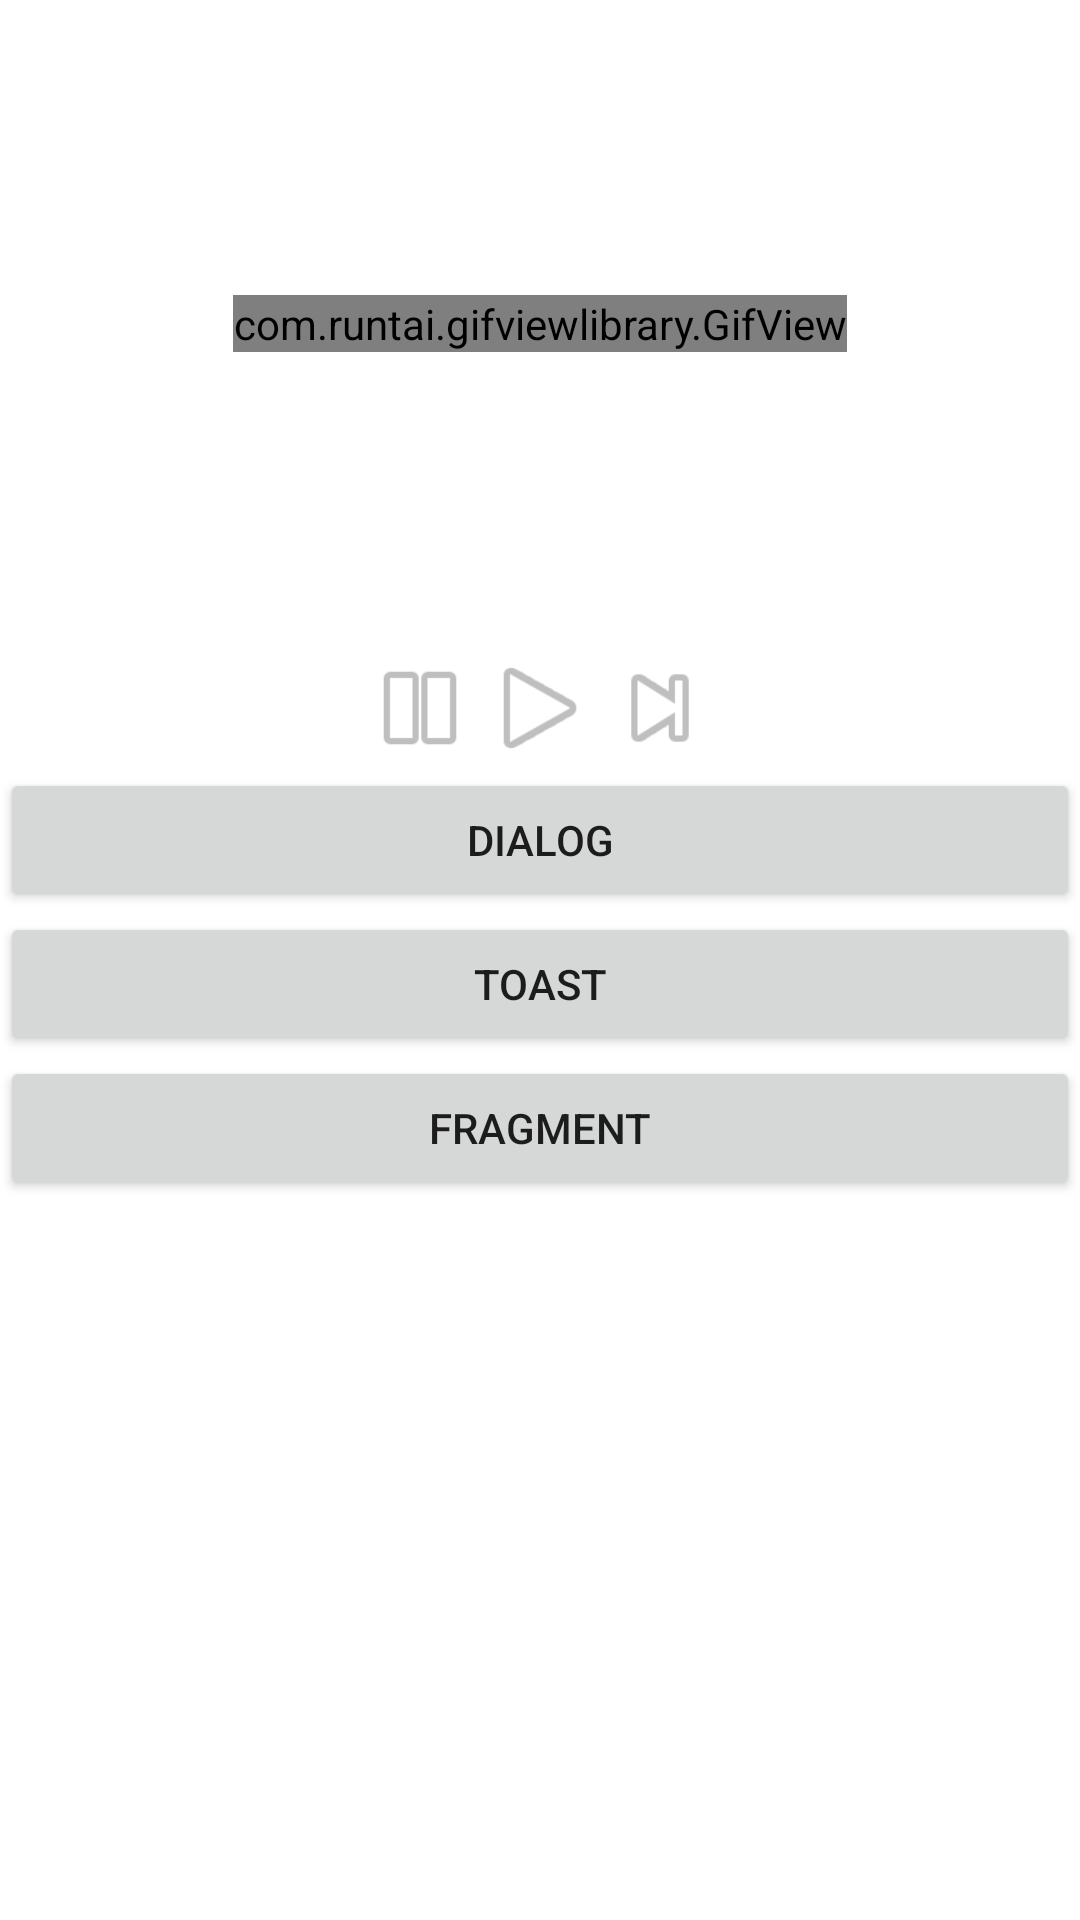

Write the Android layout XML for this screen, with the resource values it uses.
<!-- AndroidManifest.xml: application theme AppTheme -->
<!-- res/layout/content_main.xml -->
<?xml version="1.0" encoding="utf-8"?>
<LinearLayout xmlns:android="http://schemas.android.com/apk/res/android"
    xmlns:app="http://schemas.android.com/apk/res-auto"
    xmlns:custom="http://schemas.android.com/apk/res-auto"
    xmlns:tools="http://schemas.android.com/tools"
    android:layout_width="match_parent"
    android:layout_height="match_parent"
    android:background="@android:color/white"
    android:orientation="vertical"
    app:layout_behavior="@string/appbar_scrolling_view_behavior"
    tools:showIn="@layout/activity_main">

    <LinearLayout
        android:layout_width="match_parent"
        android:layout_height="match_parent"
        android:layout_weight="3"
        android:orientation="vertical">

        <LinearLayout
            android:id="@+id/linearLayout"
            android:layout_width="match_parent"
            android:layout_height="0dp"
            android:layout_weight="1"
            android:gravity="center">

            <com.runtai.gifviewlibrary.GifView
                android:id="@+id/gif1"
                android:layout_width="wrap_content"
                android:layout_height="wrap_content"
                custom:gif="@mipmap/gif1" />
        </LinearLayout>

        <LinearLayout
            android:layout_width="match_parent"
            android:layout_height="wrap_content"
            android:gravity="center_horizontal">

            <Button
                android:id="@+id/button_gif_pause"
                style="?android:attr/buttonBarButtonStyle"
                android:layout_width="40dp"
                android:layout_height="40dp"
                android:layout_gravity="end"
                android:background="@android:drawable/ic_media_pause"
                android:gravity="center_horizontal" />

            <Button
                android:id="@+id/button_gif_play"
                style="?android:attr/buttonBarButtonStyle"
                android:layout_width="40dp"
                android:layout_height="40dp"
                android:layout_gravity="start"
                android:background="@android:drawable/ic_media_play"
                android:gravity="center_horizontal" />

            <Button
                android:id="@+id/button_gif_next"
                style="?android:attr/buttonBarButtonStyle"
                android:layout_width="40dp"
                android:layout_height="40dp"
                android:layout_gravity="start"
                android:background="@android:drawable/ic_media_next"
                android:gravity="center_horizontal" />

        </LinearLayout>
    </LinearLayout>

    <LinearLayout
        android:layout_width="match_parent"
        android:layout_height="match_parent"
        android:layout_weight="2"
        android:orientation="vertical">

        <Button
            android:id="@+id/button_dialog"
            android:layout_width="match_parent"
            android:layout_height="wrap_content"
            android:text="Dialog" />

        <Button
            android:id="@+id/toast"
            android:layout_width="match_parent"
            android:layout_height="wrap_content"
            android:text="Toast" />

        <Button
            android:id="@+id/fragment"
            android:layout_width="match_parent"
            android:layout_height="wrap_content"
            android:layout_gravity="center_horizontal"
            android:text="FRAGMENT" />

        <FrameLayout
            android:id="@+id/frame"
            android:layout_width="match_parent"
            android:layout_height="match_parent" />

    </LinearLayout>

</LinearLayout>
<!-- resources referenced by this layout -->
<resources>
  <style name="AppTheme" parent="Theme.AppCompat.Light.DarkActionBar">
          
          <item name="colorPrimary">@color/colorPrimary</item>
          <item name="colorPrimaryDark">@color/colorPrimaryDark</item>
          <item name="colorAccent">@color/colorAccent</item>
      </style>
  <!-- not gathered from this repository: default colours our renderer supplied (Android Studio template values) -->
  <color name="colorPrimary">#FF6200EE</color>
  <color name="colorPrimaryDark">#FF3700B3</color>
  <color name="colorAccent">#FF03DAC5</color>
</resources>
